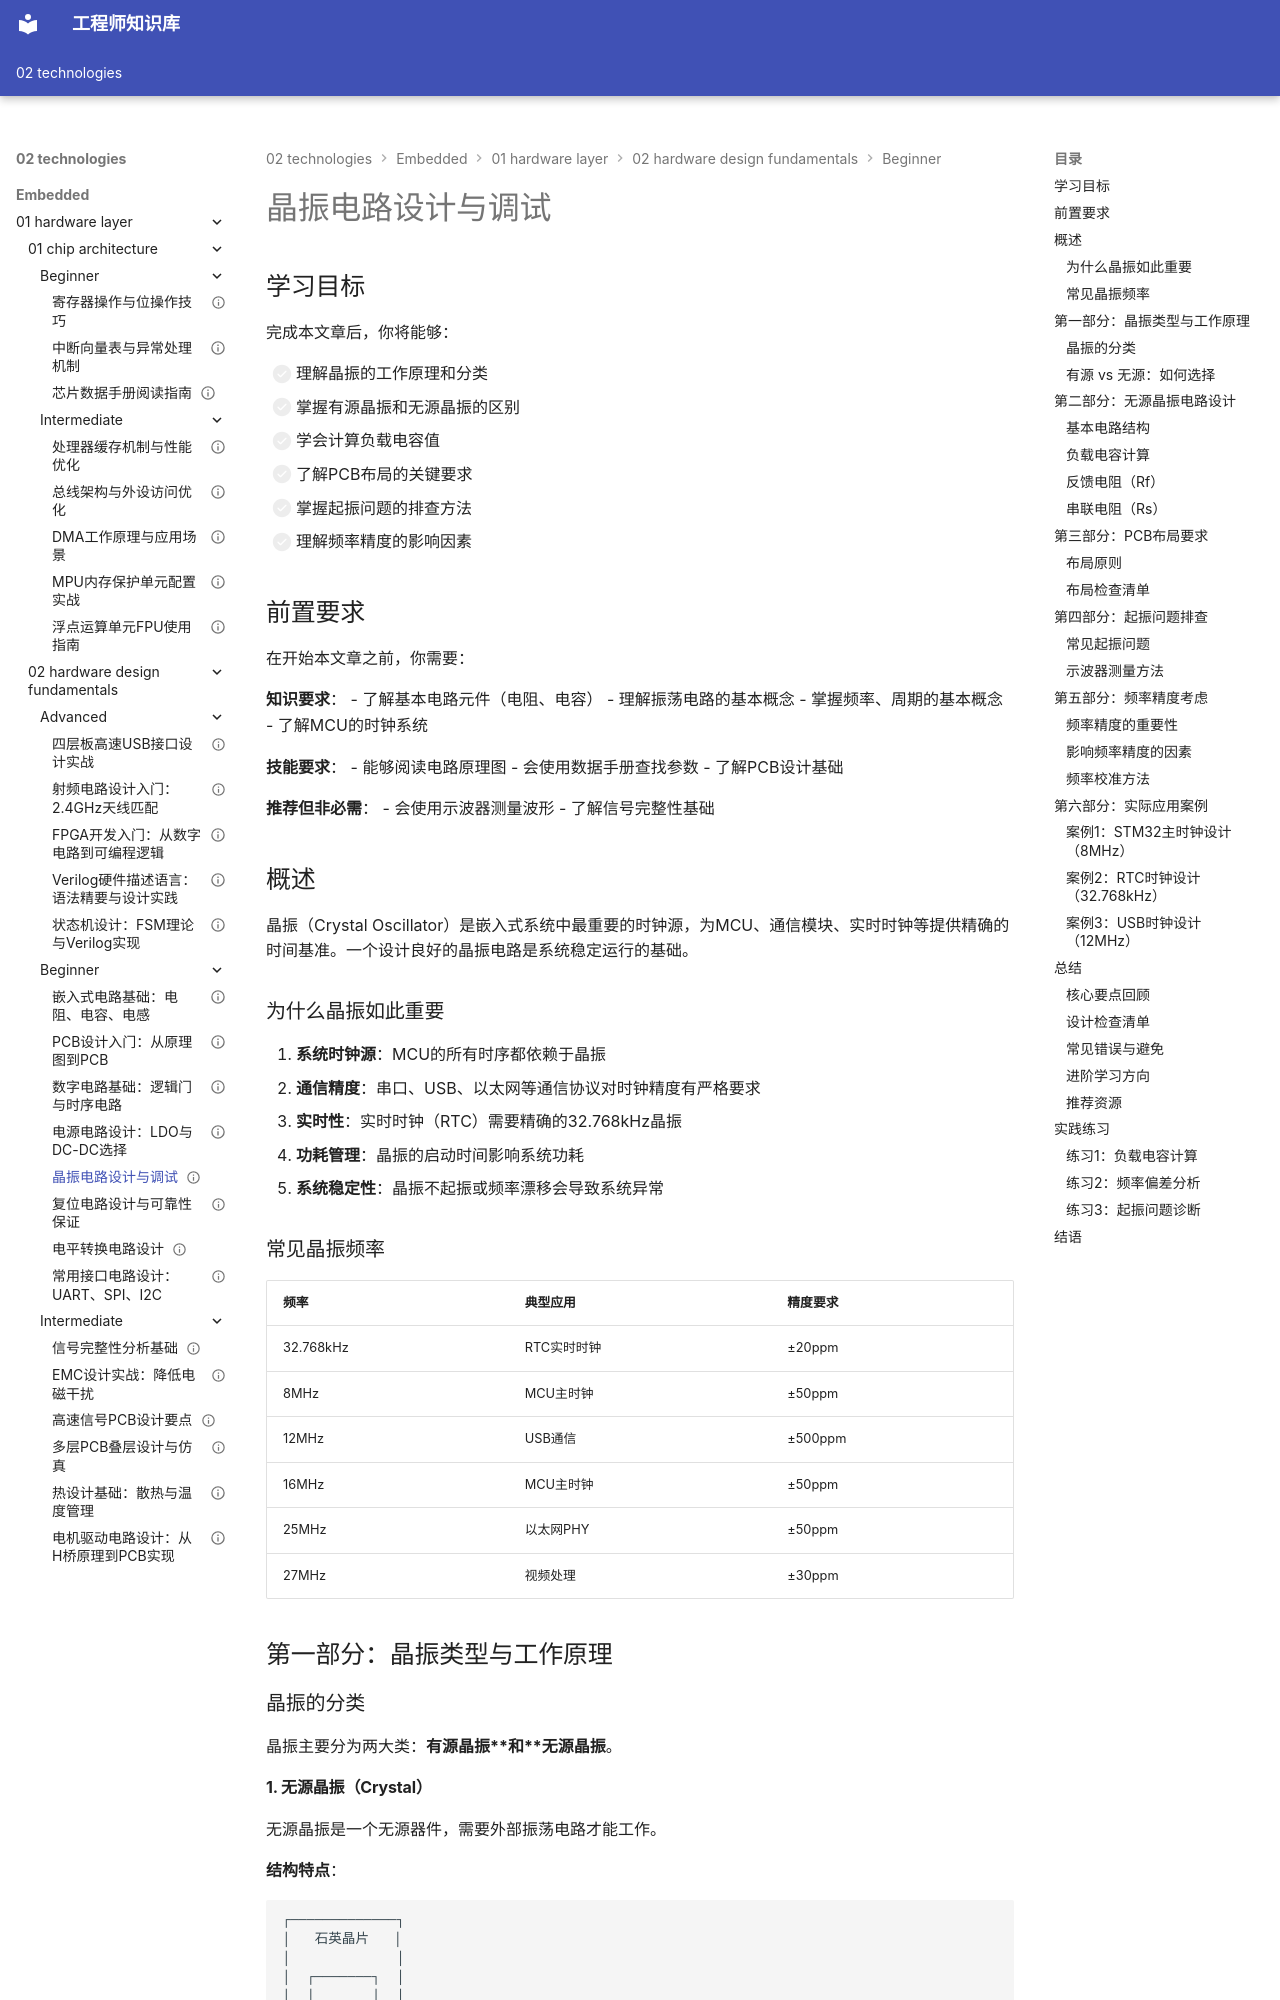

repository: Vuiora/knowledge-os · page: 02-technologies/embedded/01-hardware-layer/02-hardware-design-fundamentals/beginner/05-crystal-oscillator/index.html · generator: mkdocs

---
title: "晶振电路设计与调试"
description: "深入理解晶振的工作原理、类型选择和电路设计方法，掌握负载电容计算、PCB布局要求和起振问题排查技巧，确保时钟电路稳定可靠"
slug: "crystal-oscillator-design"

# 分类信息
domain: "01-hardware-layer"
module: "02-hardware-design-fundamentals"
content_type: "article"
skill_level: "beginner"

# 标签和关联
tags:
  - 晶振
  - 时钟电路
  - 振荡器
  - 频率精度
  - PCB设计
prerequisites:
  - "01-basic-components"
  - "02-pcb-design-intro"
related_contents:
  - "03-digital-circuits"
  - "04-power-supply-design"

# 学习信息
estimated_time: 30
difficulty_score: 2

# 作者和版本
author: "嵌入式知识平台内容团队"
author_id: ""
created_at: "2026-03-07"
updated_at: "2026-03-07"
version: "1.0.0"

# 语言和本地化
language: "zh-CN"
translations: []

# 状态和可见性
status: "draft"
is_featured: false
is_premium: false

# SEO和元数据
keywords:
  - 晶振电路设计
  - 负载电容计算
  - 晶振起振
  - 时钟电路
  - 频率精度
  - PCB布局
cover_image: ""
---

# 晶振电路设计与调试

## 学习目标

完成本文章后，你将能够：

- [ ] 理解晶振的工作原理和分类
- [ ] 掌握有源晶振和无源晶振的区别
- [ ] 学会计算负载电容值
- [ ] 了解PCB布局的关键要求
- [ ] 掌握起振问题的排查方法
- [ ] 理解频率精度的影响因素

## 前置要求

在开始本文章之前，你需要：

**知识要求**：
- 了解基本电路元件（电阻、电容）
- 理解振荡电路的基本概念
- 掌握频率、周期的基本概念
- 了解MCU的时钟系统

**技能要求**：
- 能够阅读电路原理图
- 会使用数据手册查找参数
- 了解PCB设计基础

**推荐但非必需**：
- 会使用示波器测量波形
- 了解信号完整性基础

## 概述

晶振（Crystal Oscillator）是嵌入式系统中最重要的时钟源，为MCU、通信模块、实时时钟等提供精确的时间基准。一个设计良好的晶振电路是系统稳定运行的基础。

### 为什么晶振如此重要

1. **系统时钟源**：MCU的所有时序都依赖于晶振
2. **通信精度**：串口、USB、以太网等通信协议对时钟精度有严格要求
3. **实时性**：实时时钟（RTC）需要精确的32.768kHz晶振
4. **功耗管理**：晶振的启动时间影响系统功耗
5. **系统稳定性**：晶振不起振或频率漂移会导致系统异常
